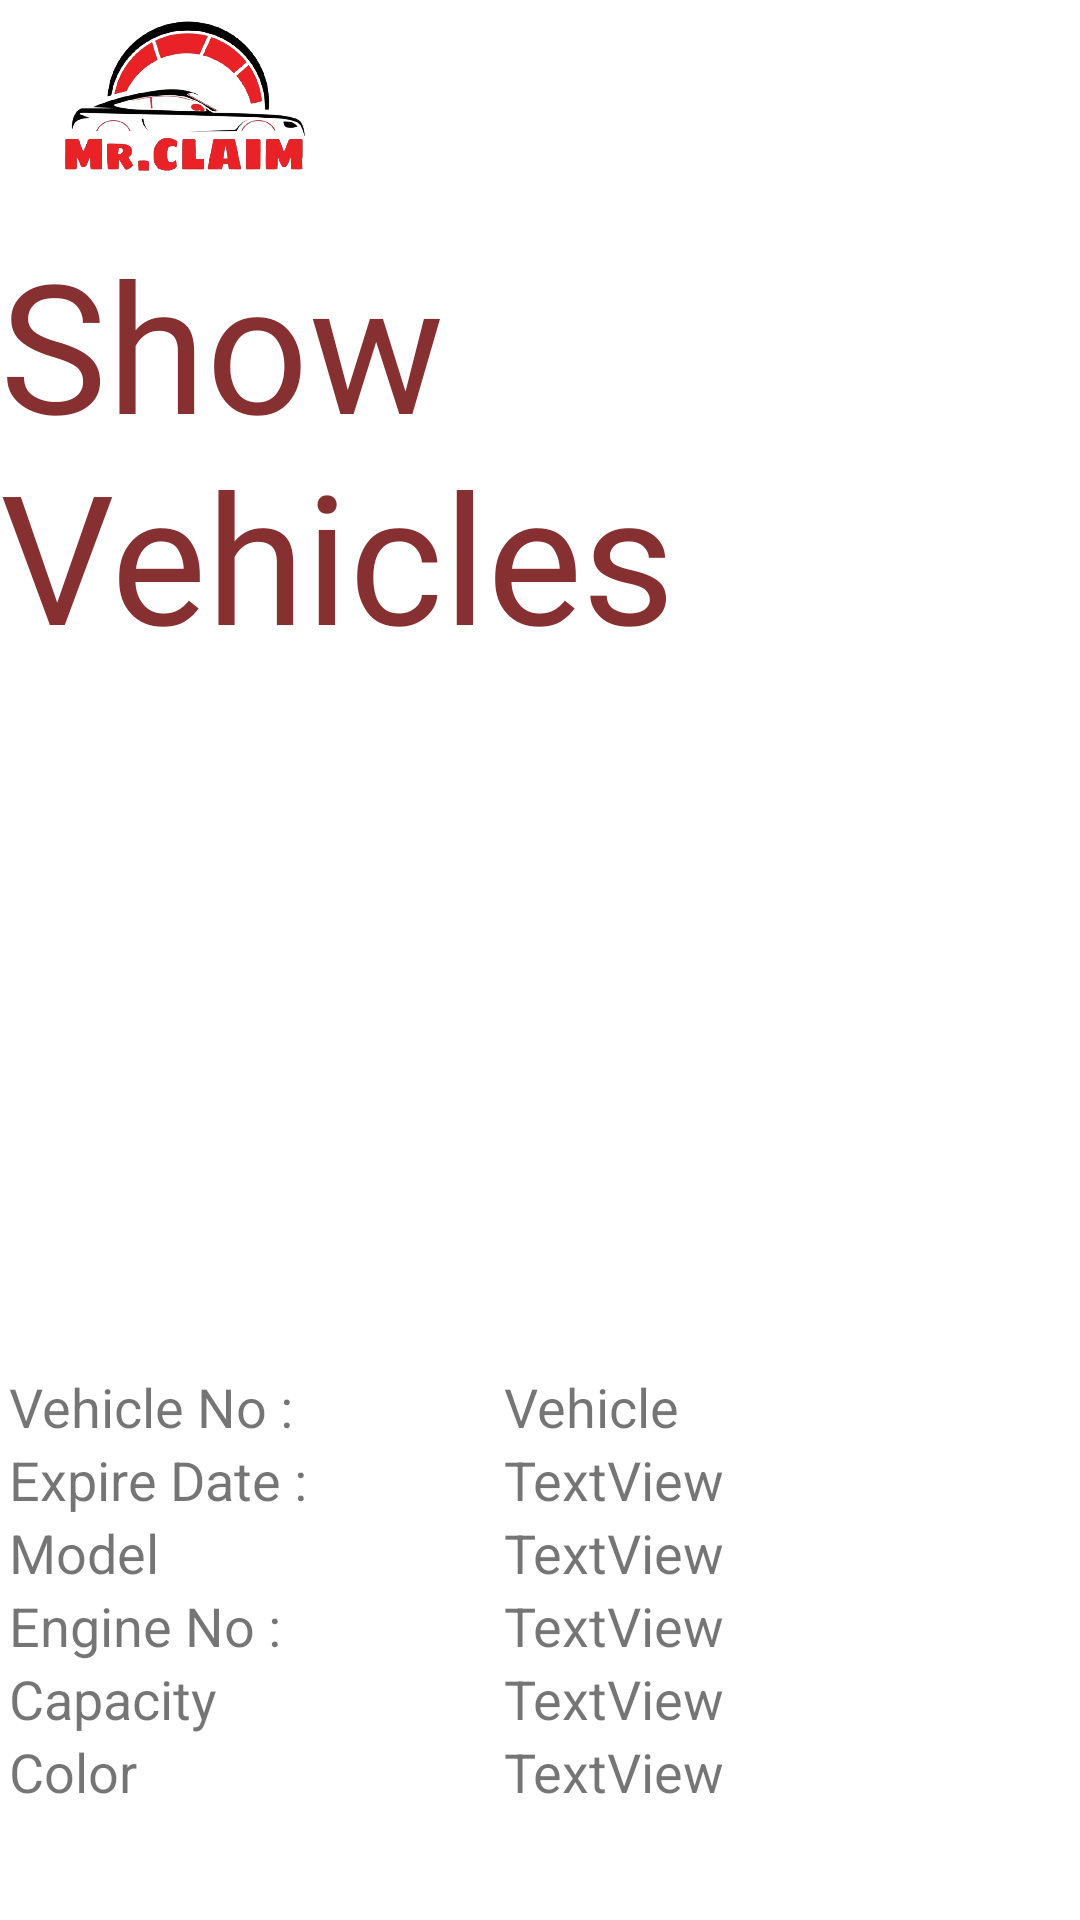

The Android layout XML behind this screen, and the referenced resources:
<!-- AndroidManifest.xml: application theme Theme.Mrclaim -->
<!-- res/layout/activity_selected_vehicle2.xml -->
<?xml version="1.0" encoding="utf-8"?>
<androidx.constraintlayout.widget.ConstraintLayout xmlns:android="http://schemas.android.com/apk/res/android"
    xmlns:app="http://schemas.android.com/apk/res-auto"
    xmlns:tools="http://schemas.android.com/tools"
    android:layout_width="match_parent"
    android:layout_height="match_parent"
    tools:context=".MyVehicles.SelectedVehicleActivity">


    <ImageView
        android:id="@+id/imageView4"
        android:layout_width="112dp"
        android:layout_height="51dp"
        app:layout_constraintBottom_toBottomOf="parent"
        app:layout_constraintEnd_toEndOf="parent"
        app:layout_constraintHorizontal_bias="0.023"
        app:layout_constraintStart_toStartOf="parent"
        app:layout_constraintTop_toTopOf="parent"
        app:layout_constraintVertical_bias="0.01"
        app:srcCompat="@drawable/logo" />

    <TextView
        android:id="@+id/textView14"
        android:layout_width="wrap_content"
        android:layout_height="wrap_content"
        android:textColor="#873032"
        android:fontFamily="@font/indigo_daisy"
        android:autoText="false"
        android:text="Show Vehicles "
        android:textSize="60sp"
        app:layout_constraintBottom_toBottomOf="parent"
        app:layout_constraintEnd_toEndOf="parent"
        app:layout_constraintHorizontal_bias="0.562"
        app:layout_constraintStart_toStartOf="parent"
        app:layout_constraintTop_toTopOf="parent"
        app:layout_constraintVertical_bias="0.152" />

    <LinearLayout

        android:id="@+id/linearLayout2"
        android:layout_width="395dp"
        android:layout_height="wrap_content"
        android:orientation="vertical"
        app:layout_constraintEnd_toEndOf="parent"
        app:layout_constraintStart_toStartOf="parent"
        app:layout_constraintTop_toBottomOf="@+id/textView14">

        <ImageView
            android:id="@+id/image"
            android:layout_width="match_parent"
            android:layout_height="192dp"
            android:layout_gravity="center"
            android:layout_margin="15dp"
            android:foregroundGravity="center"
            android:scaleType="centerCrop"
            tools:srcCompat="@tools:sample/backgrounds/scenic" />

        <LinearLayout
            android:layout_width="match_parent"
            android:layout_height="wrap_content"
            android:orientation="vertical">

            <LinearLayout
                android:layout_width="match_parent"
                android:layout_height="223dp"
                android:orientation="horizontal">

                <LinearLayout


                    android:layout_width="155dp"
                    android:layout_height="180dp"
                    android:layout_marginLeft="20dp"
                    android:layout_marginTop="10dp"
                    android:orientation="vertical">

                    <TextView
                        android:layout_width="match_parent"
                        android:layout_height="wrap_content"
                        android:text="Vehicle No :"
                        android:textSize="18sp" />

                    <TextView
                        android:id="@+id/textView11"
                        android:layout_width="match_parent"
                        android:layout_height="wrap_content"
                        android:text="Expire Date :"
                        android:textSize="18sp" />

                    <TextView
                        android:id="@+id/textView9"
                        android:layout_width="match_parent"
                        android:layout_height="wrap_content"
                        android:text="Model"
                        android:textSize="18sp" />

                    <TextView
                        android:id="@+id/textView10"
                        android:layout_width="match_parent"
                        android:layout_height="wrap_content"
                        android:text="Engine No :"
                        android:textSize="18sp" />

                    <TextView
                        android:id="@+id/textView11"
                        android:layout_width="match_parent"
                        android:layout_height="wrap_content"
                        android:text="Capacity"
                        android:textSize="18sp" />


                    <TextView
                        android:id="@+id/textView11"
                        android:layout_width="match_parent"
                        android:layout_height="wrap_content"
                        android:text="Color"
                        android:textSize="18sp" />


                </LinearLayout>

                <LinearLayout
                    android:layout_width="match_parent"

                    android:layout_height="180dp"
                    android:layout_margin="10dp"
                    android:orientation="vertical">


                    <TextView
                        android:id="@+id/vehicle_no"
                        android:layout_width="match_parent"
                        android:layout_height="wrap_content"
                        android:text="Vehicle "
                        android:textSize="18sp" />

                    <TextView
                        android:id="@+id/EXDate"
                        android:layout_width="match_parent"
                        android:layout_height="wrap_content"
                        android:text="TextView"
                        android:textSize="18sp" />

                    <TextView
                        android:id="@+id/Model"
                        android:layout_width="match_parent"
                        android:layout_height="wrap_content"
                        android:text="TextView"
                        android:textSize="18sp" />

                    <TextView
                        android:id="@+id/EnigineNO"
                        android:layout_width="match_parent"
                        android:layout_height="wrap_content"
                        android:text="TextView"
                        android:textSize="18sp" />


                    <TextView
                        android:id="@+id/Capacity"
                        android:layout_width="match_parent"
                        android:layout_height="wrap_content"
                        android:text="TextView"
                        android:textSize="18sp" />


                    <TextView
                        android:id="@+id/Color"
                        android:layout_width="match_parent"
                        android:layout_height="wrap_content"
                        android:text="TextView"
                        android:textSize="18sp" />
                </LinearLayout>

                <LinearLayout
                    android:layout_width="match_parent"
                    android:layout_height="59dp"
                    android:orientation="vertical">

                    <TextView
                        android:id="@+id/textView7"
                        android:layout_width="match_parent"
                        android:layout_height="wrap_content"
                        android:text="TextView" />


                </LinearLayout>

                <Button
                    android:id="@+id/button3"
                    android:layout_width="189dp"
                    android:layout_height="60dp"
                    android:layout_marginTop="504dp"
                    android:text="Back to menu" />
            </LinearLayout>
        </LinearLayout>


    </LinearLayout>

    <Button
        android:id="@+id/button3"
        android:layout_width="189dp"
        android:layout_height="60dp"
        android:onClick="goToMyVehicleActivity"

        android:text="Back to menu"
        app:layout_constraintEnd_toEndOf="parent"
        app:layout_constraintHorizontal_bias="0.536"
        app:layout_constraintStart_toStartOf="parent"
        app:layout_constraintTop_toBottomOf="@+id/linearLayout2" />

</androidx.constraintlayout.widget.ConstraintLayout>
<!-- resources referenced by this layout -->
<resources>
  <!-- drawable logo: png bitmap (drawable, 181617 bytes) -->
  <style name="Theme.Mrclaim" parent="Theme.MaterialComponents.DayNight.NoActionBar">
          
          <item name="colorPrimary">@color/seondprimary</item>
          <item name="colorPrimaryVariant">@color/dark</item>
          <item name="colorOnPrimary">@color/white</item>
          
          <item name="colorSecondary">@color/teal_200</item>
          <item name="colorSecondaryVariant">@color/teal_700</item>
          <item name="colorOnSecondary">@color/black</item>
          
          <item name="android:statusBarColor" tools:targetApi="l">?attr/colorPrimaryVariant</item>
          
      </style>
  <color name="seondprimary">#d32f2f</color>
  <color name="dark">#e92227</color>
  <color name="white">#FFFFFFFF</color>
  <color name="teal_200">#ff6659</color>
  <color name="teal_700">#FF018786</color>
  <color name="black">#FF000000</color>
</resources>
